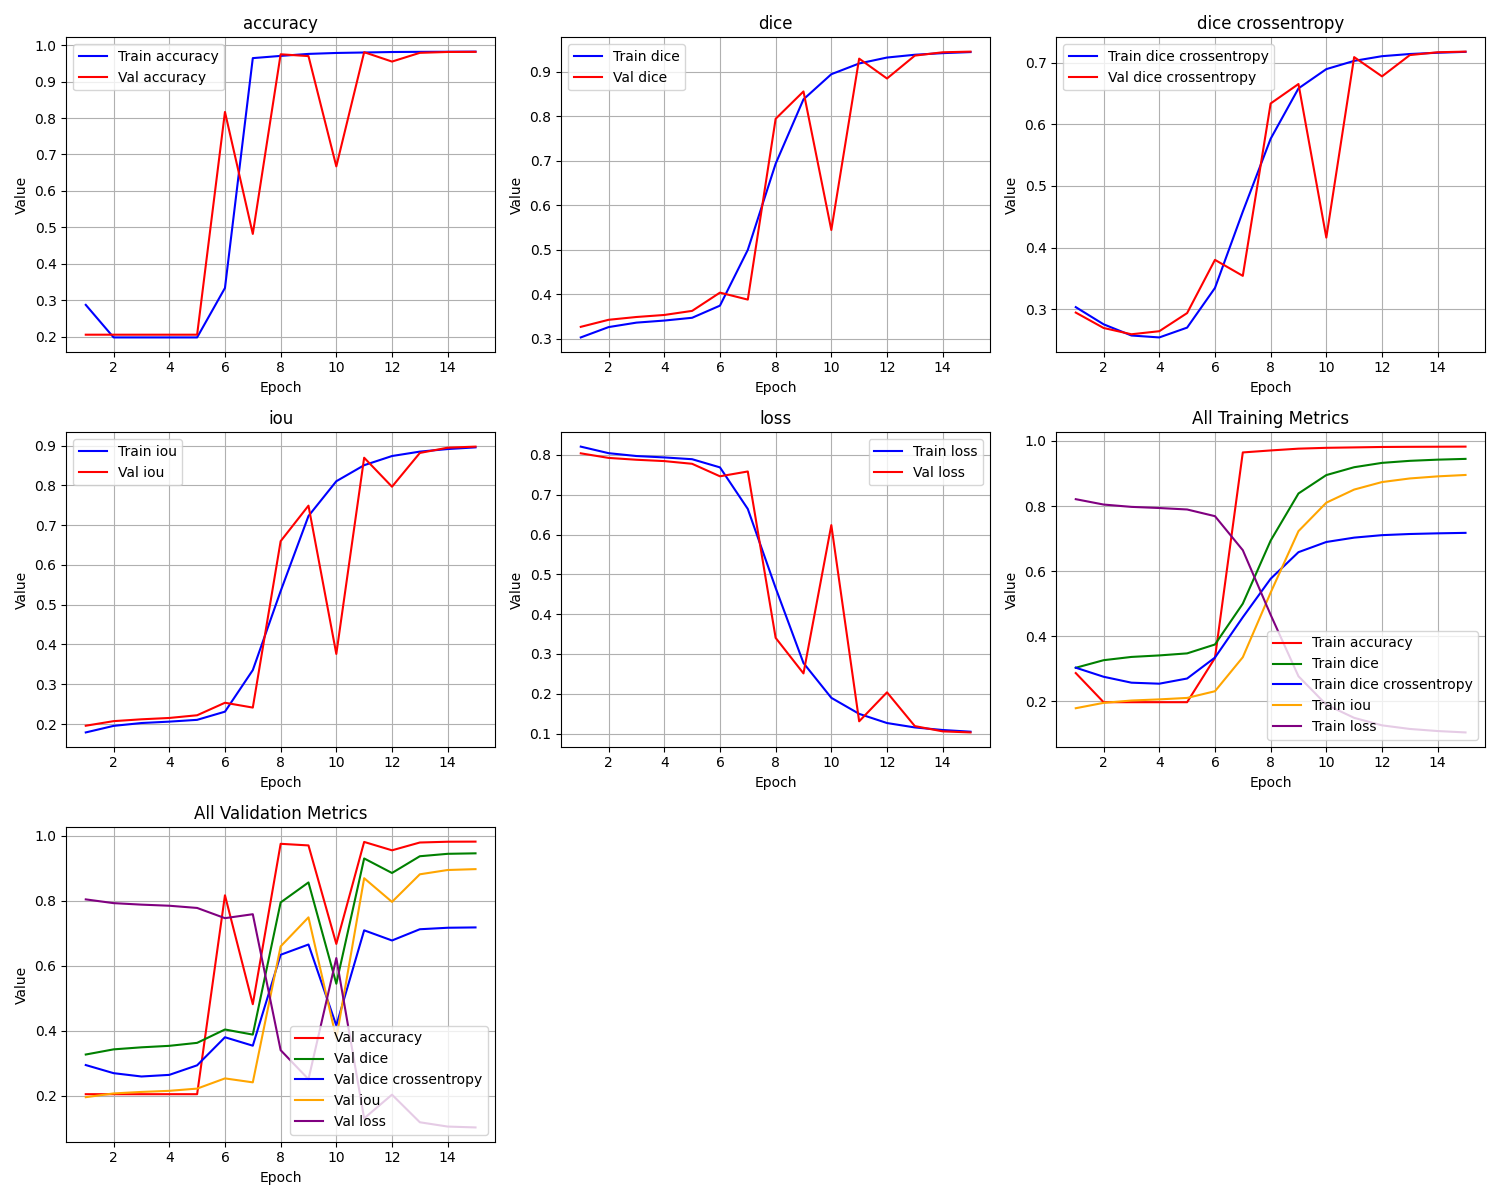

The file beside this chart, header and first rows:
epoch, train_loss, train_iou, train_dice, train_dice crossentropy, train_accuracy, val_loss, val_iou, val_dice, val_dice crossentropy, val_accuracy
1, 0.821, 0.179, 0.3032, 0.3035, 0.2869, 0.8042, 0.1958, 0.327, 0.2947, 0.205
2, 0.8045, 0.1955, 0.3265, 0.2756, 0.1975, 0.7926, 0.2074, 0.3429, 0.2697, 0.205
3, 0.7974, 0.2026, 0.3365, 0.2575, 0.1975, 0.788, 0.212, 0.3492, 0.2595, 0.205
4, 0.7939, 0.2061, 0.3412, 0.2543, 0.1975, 0.7846, 0.2154, 0.3537, 0.2644, 0.205
5, 0.7894, 0.2106, 0.3474, 0.2703, 0.1975, 0.7778, 0.2222, 0.3629, 0.2938, 0.205
6, 0.7688, 0.2312, 0.3747, 0.3346, 0.3333, 0.7464, 0.2536, 0.404, 0.3801, 0.8168
7, 0.6644, 0.3356, 0.5001, 0.4584, 0.9646, 0.7586, 0.2414, 0.3883, 0.3542, 0.4817
8, 0.4659, 0.5341, 0.6938, 0.5766, 0.9707, 0.3404, 0.6596, 0.7948, 0.6338, 0.9751
9, 0.2771, 0.7229, 0.8385, 0.6583, 0.9762, 0.2511, 0.7489, 0.8563, 0.6654, 0.9701
10, 0.1898, 0.8102, 0.895, 0.6895, 0.9787, 0.6237, 0.3763, 0.5447, 0.4163, 0.6672
11, 0.1495, 0.8505, 0.9192, 0.7029, 0.98, 0.1307, 0.8693, 0.9301, 0.709, 0.9809
12, 0.1264, 0.8736, 0.9325, 0.7105, 0.9813, 0.2035, 0.7965, 0.8854, 0.6778, 0.9551
13, 0.1153, 0.8847, 0.9388, 0.7141, 0.9818, 0.1187, 0.8813, 0.9369, 0.7123, 0.9791
14, 0.1089, 0.8911, 0.9424, 0.7161, 0.9821, 0.1055, 0.8945, 0.9443, 0.7169, 0.9815
15, 0.1046, 0.8954, 0.9448, 0.7176, 0.9824, 0.1028, 0.8972, 0.9458, 0.7179, 0.9818
